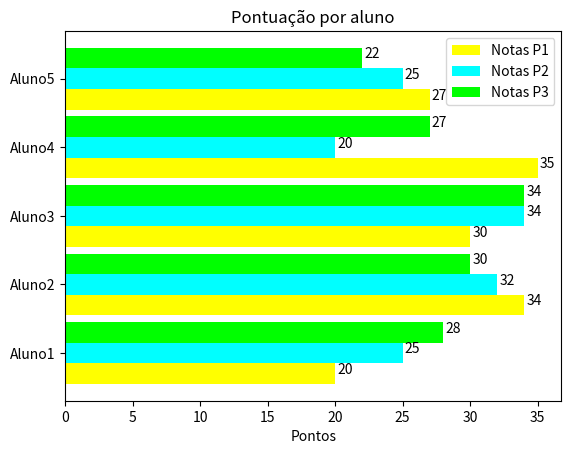

Reproduce this figure in Python.
"""
# Exemplo 1: Gráfico com 2 barras

import matplotlib.pyplot as plt
from numpy import*

legenda = ['Aluno1', 'Aluno2', 'Aluno3', 'Aluno4', 'Aluno5']
notas_1 = [20, 34, 30, 35, 27]
notas_2 = [25, 32, 34, 20 ,25]

y = arange(len(legenda))
altura = 0.3  # Altura das barras

grafico1 = plt.barh(y - altura/2, notas_1, height=altura, label='Notas P1', color='yellow')
grafico2 = plt.barh(y + altura/2, notas_2, height=altura, label='Notas P2', color='cyan')

plt.xlabel('Pontos')
plt.title("Pontuação por aluno")
plt.yticks(y, legenda)
plt.legend()

def legenda_automatica(grafico):
    Adiciona a legenda ao lado da barra automaticamente
    for i in grafico:
        comprimento = i.get_width()
        plt.annotate(f'{comprimento}', xy=(comprimento, i.get_y() + i.get_height()/2),
                     xytext=(7, 0), textcoords='offset points', ha='center')

legenda_automatica(grafico1)
legenda_automatica(grafico2)

plt.show()


"""
# Vamos aos exemplos:

# Exemplo 2: Gráfico com 3 barras

import matplotlib.pyplot as plt
from numpy import*

legenda = ['Aluno1', 'Aluno2', 'Aluno3', 'Aluno4', 'Aluno5']
notas_1 = [20, 34, 30, 35, 27]
notas_2 = [25, 32, 34, 20, 25]
notas_3 = [28, 30, 34, 27, 22]

y = arange(len(legenda))
altura = 0.3  # Altura das barras

grafico1 = plt.barh(y - 3*altura/2, notas_1, height=altura, label='Notas P1', color='yellow', align='edge')
grafico2 = plt.barh(y, notas_2, height=altura, label='Notas P2', color='cyan', align='center')
grafico3 = plt.barh(y + altura/2, notas_3, height=altura, label='Notas P3', color='lime', align='edge')

plt.xlabel('Pontos')
plt.title("Pontuação por aluno")
plt.yticks(y, legenda)
plt.legend()

def legenda_automatica(grafico):
    """Adiciona a legenda ao lado da barra automaticamente"""
    for i in grafico:
        comprimento = i.get_width()
        plt.annotate(f'{comprimento}', xy=(comprimento, i.get_y() + i.get_height()/2),
                     xytext=(7, 0), textcoords='offset points', ha='center')

legenda_automatica(grafico1)
legenda_automatica(grafico2)
legenda_automatica(grafico3)

plt.show()


